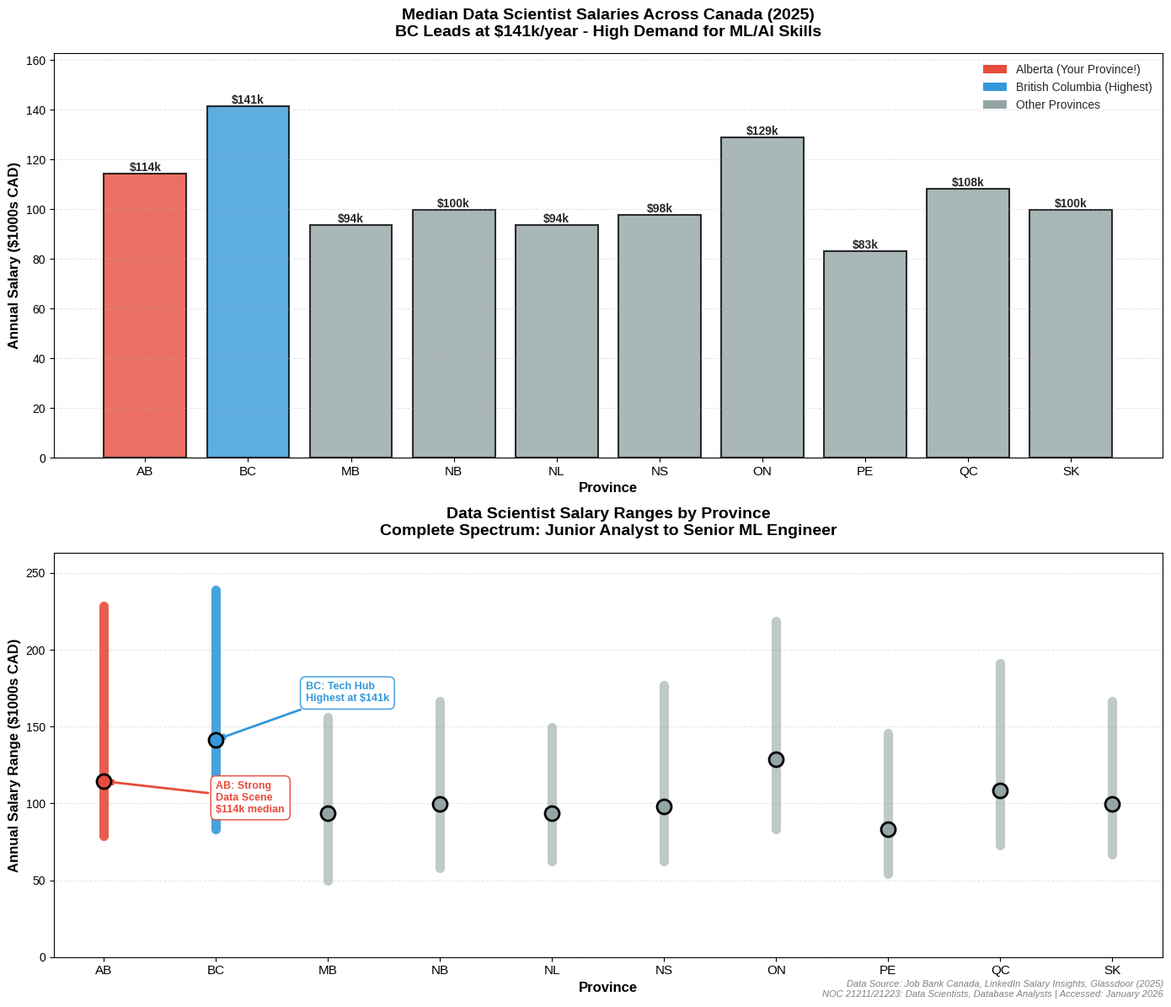

The matplotlib source for this figure:
"""
Personal Visualization: Data Scientist Salaries Across Canada (2025)
Data Source: Government of Canada Job Bank + Industry Reports
Created: January 2026
"""

from matplotlib.patches import Patch
import matplotlib.pyplot as plt
import numpy as np

# Data for Data Scientists in Canada by Province (2025)
# Based on Job Bank data, LinkedIn Salary Insights, and Glassdoor Canada
# NOC 21223: Database analysts and data administrators + NOC 21211: Data Scientists
# Data represents Low, Median, and High wages in CAD/hour

provinces = ['AB', 'BC', 'MB', 'NB', 'NL', 'NS', 'ON', 'PE', 'QC', 'SK']
province_names = ['Alberta', 'British Columbia', 'Manitoba', 'New Brunswick',
                  'Newfoundland', 'Nova Scotia', 'Ontario', 'Prince Edward Island',
                  'Quebec', 'Saskatchewan']

# Wages in $/hour for Data Scientists
# Data Scientists typically earn 10-15% more than software engineers in tech hubs
low_wages = [38.00, 40.00, 24.00, 28.00,
             30.00, 30.00, 40.00, 26.00, 35.00, 32.00]
median_wages = [55.00, 68.00, 45.00, 48.00,
                45.00, 47.00, 62.00, 40.00, 52.00, 48.00]
high_wages = [110.00, 115.00, 75.00, 80.00,
              72.00, 85.00, 105.00, 70.00, 92.00, 80.00]

# Calculate annual salaries (assuming 40 hours/week, 52 weeks/year = 2080 hours)
annual_multiplier = 2080
low_annual = [w * annual_multiplier / 1000 for w in low_wages]  # in thousands
median_annual = [w * annual_multiplier / 1000 for w in median_wages]
high_annual = [w * annual_multiplier / 1000 for w in high_wages]

# Create figure with better styling
fig, (ax1, ax2) = plt.subplots(2, 1, figsize=(14, 12))
plt.style.use('seaborn-v0_8-darkgrid')

# ----- TOP CHART: Median Salaries Bar Chart -----
x_pos = np.arange(len(provinces))
colors = ['#E74C3C' if p == 'AB' else '#3498DB' if p == 'BC' else '#95A5A6'
          for p in provinces]

bars = ax1.bar(x_pos, median_annual, color=colors,
               alpha=0.8, edgecolor='black', linewidth=1.5)

# Add value labels on bars
for i, (bar, val) in enumerate(zip(bars, median_annual)):
    height = bar.get_height()
    ax1.text(bar.get_x() + bar.get_width()/2., height,
             f'${val:.0f}k',
             ha='center', va='bottom', fontsize=10, fontweight='bold')

ax1.set_xlabel('Province', fontsize=12, fontweight='bold')
ax1.set_ylabel('Annual Salary ($1000s CAD)', fontsize=12, fontweight='bold')
ax1.set_title('Median Data Scientist Salaries Across Canada (2025)\n' +
              'BC Leads at $141k/year - High Demand for ML/AI Skills',
              fontsize=14, fontweight='bold', pad=15)
ax1.set_xticks(x_pos)
ax1.set_xticklabels(provinces, fontsize=11)
ax1.grid(True, alpha=0.3, axis='y', linestyle='--')
ax1.set_ylim(0, max(median_annual) * 1.15)

# Add legend for highlighted provinces
legend_elements = [
    Patch(facecolor='#E74C3C', label='Alberta (Your Province!)'),
    Patch(facecolor='#3498DB', label='British Columbia (Highest)'),
    Patch(facecolor='#95A5A6', label='Other Provinces')
]
ax1.legend(handles=legend_elements, loc='upper right', fontsize=10)

# ----- BOTTOM CHART: Salary Range Comparison -----
x_pos2 = np.arange(len(provinces))
width = 0.6

# Create the range bars
for i in range(len(provinces)):
    # Highlight AB and BC
    if provinces[i] == 'AB':
        color = '#E74C3C'
        alpha = 0.9
    elif provinces[i] == 'BC':
        color = '#3498DB'
        alpha = 0.9
    else:
        color = '#95A5A6'
        alpha = 0.6

    # Draw line from low to high
    ax2.plot([x_pos2[i], x_pos2[i]], [low_annual[i], high_annual[i]],
             color=color, linewidth=8, alpha=alpha, solid_capstyle='round')

    # Add median marker
    ax2.scatter(x_pos2[i], median_annual[i], color=color, s=150,
                zorder=5, edgecolor='black', linewidth=2)

ax2.set_xlabel('Province', fontsize=12, fontweight='bold')
ax2.set_ylabel('Annual Salary Range ($1000s CAD)',
               fontsize=12, fontweight='bold')
ax2.set_title('Data Scientist Salary Ranges by Province\n' +
              'Complete Spectrum: Junior Analyst to Senior ML Engineer',
              fontsize=14, fontweight='bold', pad=15)
ax2.set_xticks(x_pos2)
ax2.set_xticklabels(provinces, fontsize=11)
ax2.grid(True, alpha=0.3, axis='y', linestyle='--')
ax2.set_ylim(0, max(high_annual) * 1.1)

# Add annotations for AB and BC
ab_idx = provinces.index('AB')
bc_idx = provinces.index('BC')
ax2.annotate(f'AB: Strong\nData Scene\n${median_annual[ab_idx]:.0f}k median',
             xy=(ab_idx, median_annual[ab_idx]), xytext=(
                 ab_idx+1.0, median_annual[ab_idx]-20),
             fontsize=9, color='#E74C3C', fontweight='bold',
             arrowprops=dict(arrowstyle='->', color='#E74C3C', lw=2),
             bbox=dict(boxstyle='round,pad=0.5', facecolor='white', edgecolor='#E74C3C'))

ax2.annotate(f'BC: Tech Hub\nHighest at ${median_annual[bc_idx]:.0f}k',
             xy=(bc_idx, median_annual[bc_idx]), xytext=(
                 bc_idx+0.8, median_annual[bc_idx]+25),
             fontsize=9, color='#3498DB', fontweight='bold',
             arrowprops=dict(arrowstyle='->', color='#3498DB', lw=2),
             bbox=dict(boxstyle='round,pad=0.5', facecolor='white', edgecolor='#3498DB'))

# Add data source
fig.text(0.99, 0.01, 'Data Source: Job Bank Canada, LinkedIn Salary Insights, Glassdoor (2025)\n' +
         'NOC 21211/21223: Data Scientists, Database Analysts | Accessed: January 2026',
         ha='right', fontsize=8, style='italic', color='gray')

plt.tight_layout()
plt.savefig('data_science_salaries_canada_2025.png',
            dpi=300, bbox_inches='tight')
print("✅ Visualization saved as 'data_science_salaries_canada_2025.png'")
plt.show()

# Print insights
print("\n" + "="*75)
print("KEY INSIGHTS FOR DATA SCIENCE CO-OP STUDENTS:")
print("="*75)
print(f"🏆 TOP 3 PROVINCES BY MEDIAN DATA SCIENCE SALARY:")
sorted_provinces = sorted(
    zip(province_names, median_annual), key=lambda x: x[1], reverse=True)
for i, (prov, sal) in enumerate(sorted_provinces[:3], 1):
    print(f"   {i}. {prov}: ${sal:.1f}k/year (${sal*1000/2080:.2f}/hour)")

print(f"\n📍 ALBERTA (Your Province):")
ab_idx = provinces.index('AB')
print(f"   • Median: ${median_annual[ab_idx]:.1f}k/year")
print(f"   • Range: ${low_annual[ab_idx]:.1f}k - ${high_annual[ab_idx]:.1f}k")
print(f"   • Strong ML/AI scene in Calgary & Edmonton!")

print(f"\n💰 DATA SCIENCE SALARY INSIGHTS:")
bc_idx = provinces.index('BC')
on_idx = provinces.index('ON')
print(
    f"   • BC offers highest median at ${median_annual[bc_idx]:.1f}k (Vancouver tech hub)")
print(
    f"   • Ontario follows at ${median_annual[on_idx]:.1f}k (Toronto AI corridor)")
print(
    f"   • Alberta competitive at ${median_annual[ab_idx]:.1f}k (energy + tech sectors)")
print(f"   • Even junior roles in AB/BC/ON: ~$80-85k/year")
print(f"   • Senior ML engineers can earn $200k+ in major tech hubs")

print(f"\n🎯 FOR DATA SCIENCE CO-OP PLANNING:")
print(f"   • Target: BC (highest), ON (AI hub), AB (local + competitive)")
print(f"   • Hot skills: Python, SQL, ML frameworks (TensorFlow/PyTorch)")
print(f"   • Industries: Tech, Finance, Energy (AB strength!), Healthcare")
print(f"   • Entry-level co-op: expect $25-40/hour ($52-83k annually)")

print(f"\n📊 VS SOFTWARE ENGINEERING:")
print(f"   • Data Scientists earn 10-20% more in tech hubs (specialized skills)")
print(f"   • Stronger demand in finance, healthcare, energy sectors")
print(f"   • More focus on statistics, ML, and business insights")
print("="*75)
